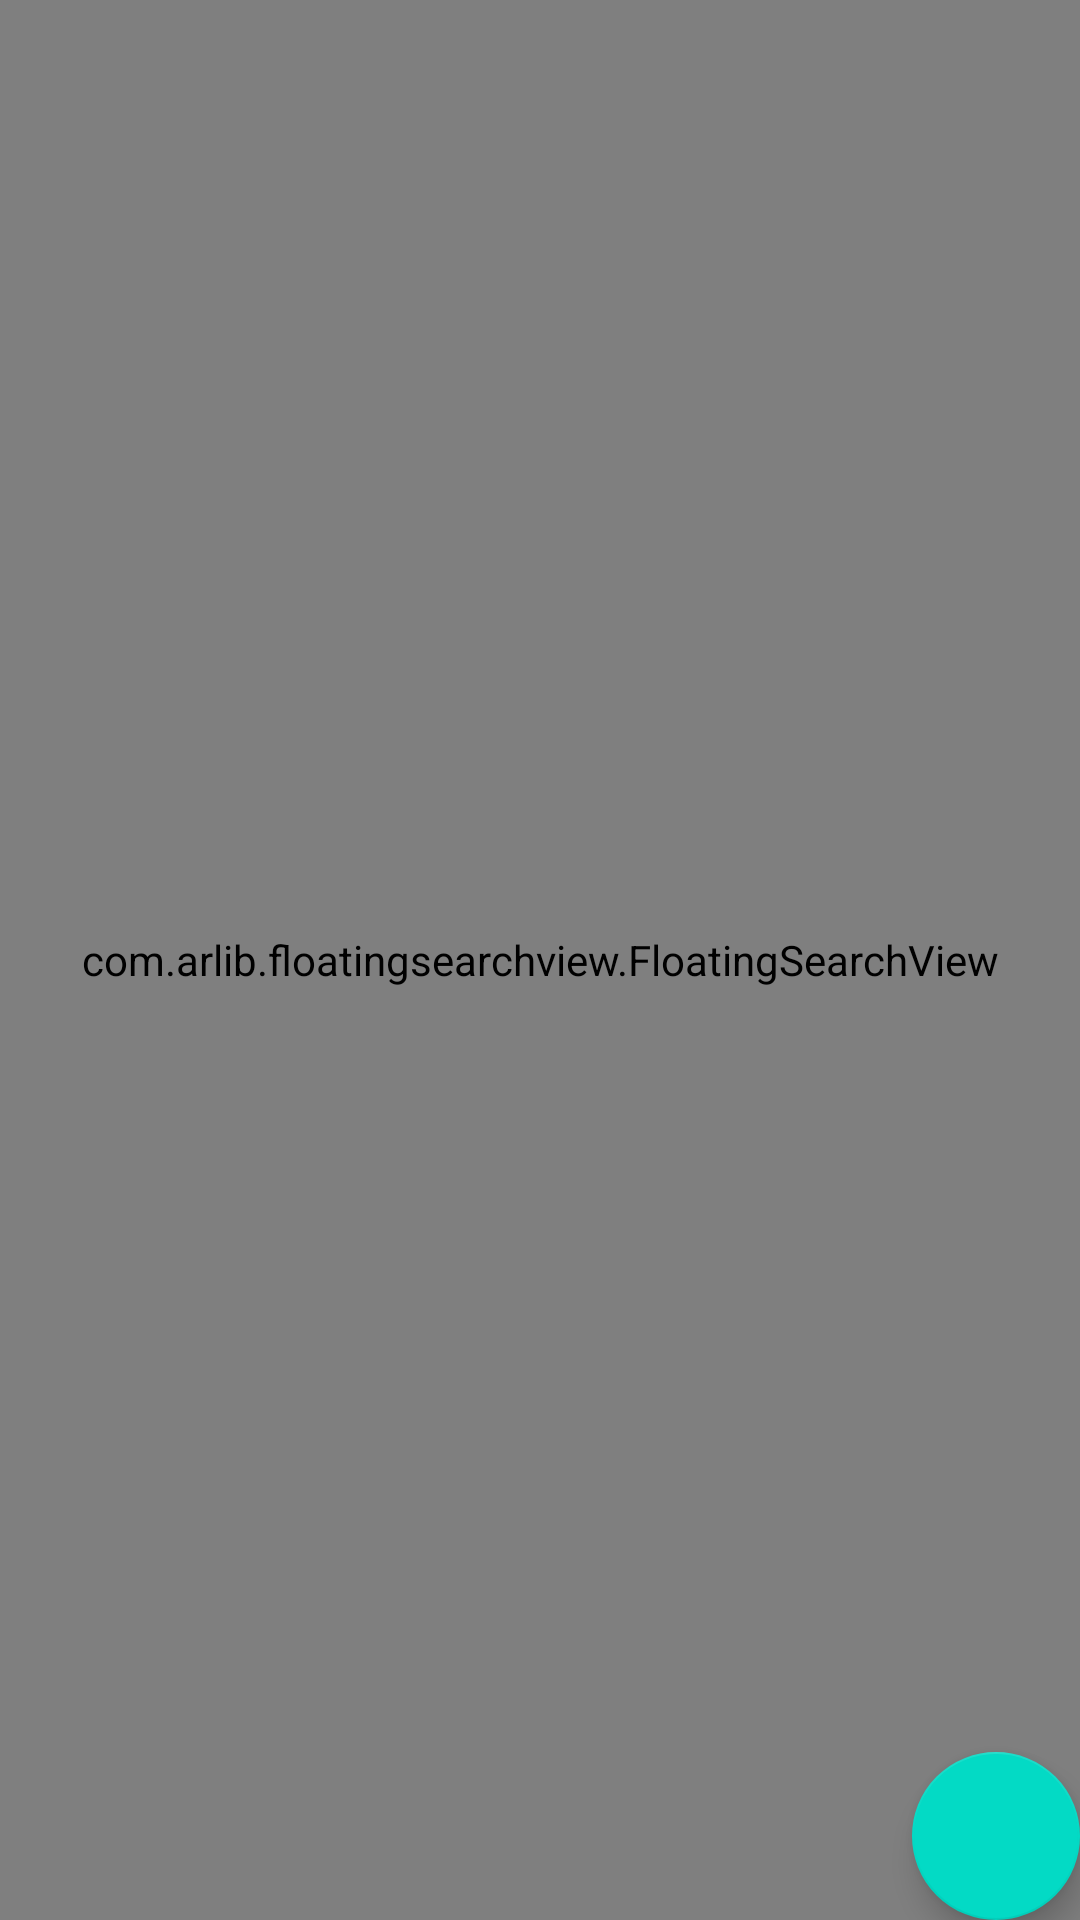

Reconstruct the res/layout file that produces this screen, plus the resources it refers to.
<!-- AndroidManifest.xml: application theme AppTheme -->
<!-- res/layout/content_main.xml -->
<?xml version="1.0" encoding="utf-8"?>

<layout xmlns:android="http://schemas.android.com/apk/res/android"
    xmlns:app="http://schemas.android.com/apk/res-auto"
    xmlns:tools="http://schemas.android.com/tools">

    <android.support.design.widget.CoordinatorLayout
        android:layout_width="match_parent"
        android:layout_height="match_parent">

        <com.arlib.floatingsearchview.FloatingSearchView
            android:id="@+id/floating_search_view"
            android:layout_width="match_parent"
            android:layout_height="match_parent"
            app:floatingSearch_close_search_on_keyboard_dismiss="true"
            app:floatingSearch_leftActionMode="showHamburger"
            app:floatingSearch_menu="@menu/menu_main"
            app:floatingSearch_searchBarMarginLeft="5dp"
            app:floatingSearch_searchBarMarginRight="5dp"
            app:floatingSearch_searchBarMarginTop="5dp"
            app:floatingSearch_searchHint="Search..."
            app:floatingSearch_showSearchKey="false"
            app:floatingSearch_suggestionsListAnimDuration="250" />

        <ListView
            android:id="@+id/vaultItemList"
            android:layout_width="match_parent"
            android:layout_height="match_parent"
            android:layout_marginTop="60dp" />


        <android.support.design.widget.FloatingActionButton
            android:id="@+id/fab"
            android:layout_width="wrap_content"
            android:layout_height="wrap_content"
            android:layout_gravity="bottom|end"
            android:layout_margin="@dimen/fab_margin"
            android:onClick="onFabClick"
            app:srcCompat="@drawable/ic_action_add" />

    </android.support.design.widget.CoordinatorLayout>
</layout>
<!-- resources referenced by this layout -->
<resources>
  <style name="AppTheme" parent="Theme.AppCompat.Light.DarkActionBar">
          
          <item name="colorPrimary">@color/colorPrimary</item>
          <item name="colorPrimaryDark">@color/colorPrimaryDark</item>
          <item name="colorAccent">@color/colorAccent</item>
      </style>
  <!-- not gathered from this repository: default colours our renderer supplied (Android Studio template values) -->
  <color name="colorPrimary">#FF6200EE</color>
  <color name="colorPrimaryDark">#FF3700B3</color>
  <color name="colorAccent">#FF03DAC5</color>
</resources>
